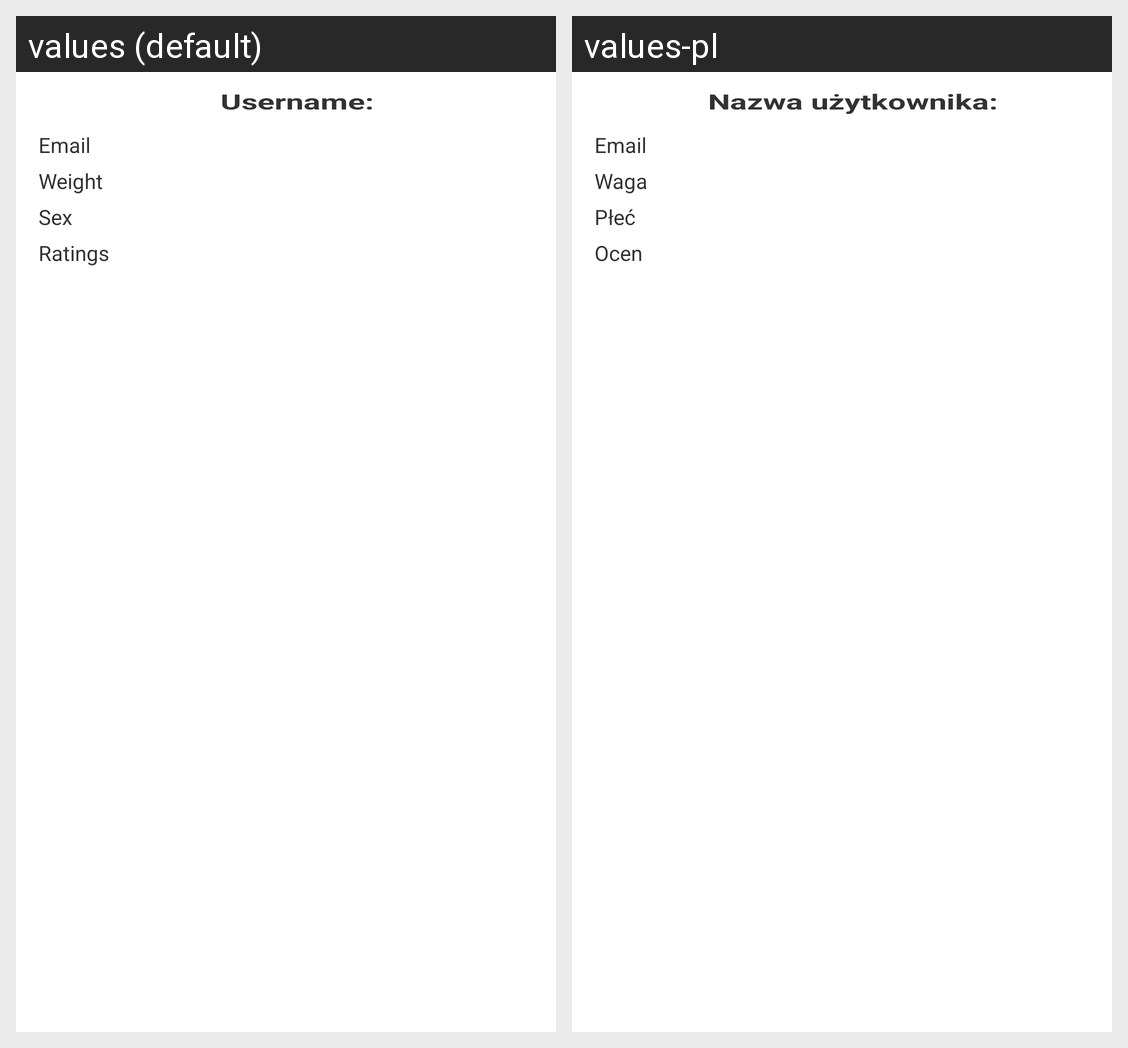

For this localized Android screen grid, give each drawn string resource with its value in every locale shown.
Android screen res/layout/activ_profile_view.xml rendered under 2 locales, left to right: values (default), values-pl. Device: Nexus 5 (rendered at 1080×1920; each locale shown at half size, 540×960, under a caption strip naming it); theme AppTheme.
Strings drawn on this screen, with the default value and each locale's value (text and hints the layout hard-codes, and strings that could not be matched under every locale, appear in the picture but are not listed):

login_username
  values: Username:
  values-pl: Nazwa użytkownika:

login_email
  values: Email
  values-pl: Email

profile_weight
  values: Weight
  values-pl: Waga

sex
  values: Sex
  values-pl: Płeć

profile_ratings
  values: Ratings
  values-pl: Ocen
